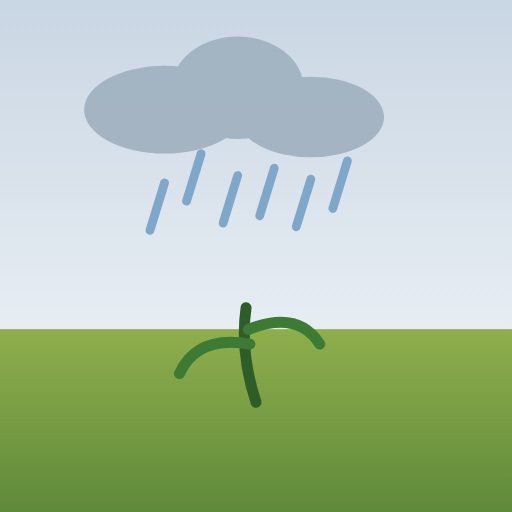
t = 0.00 s
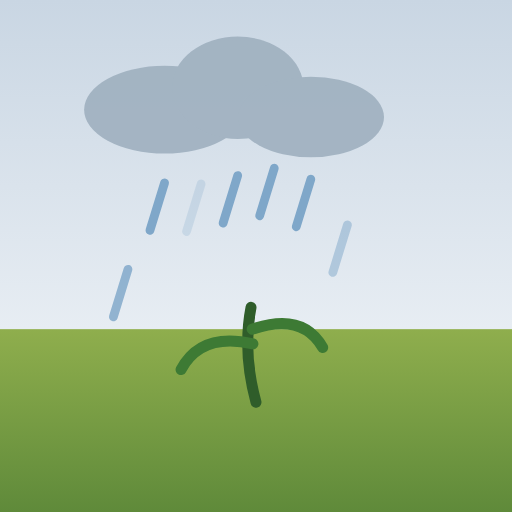
t = 0.45 s
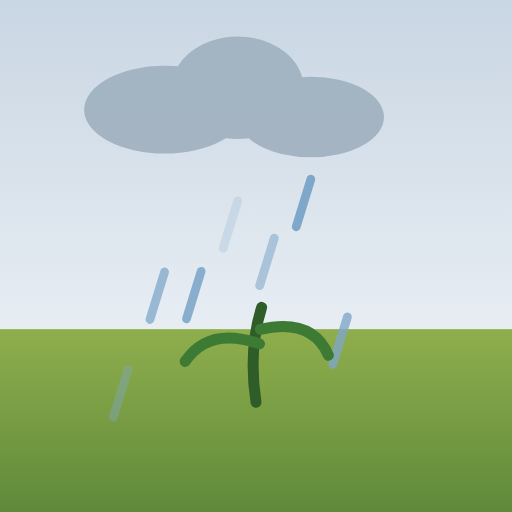
t = 0.88 s
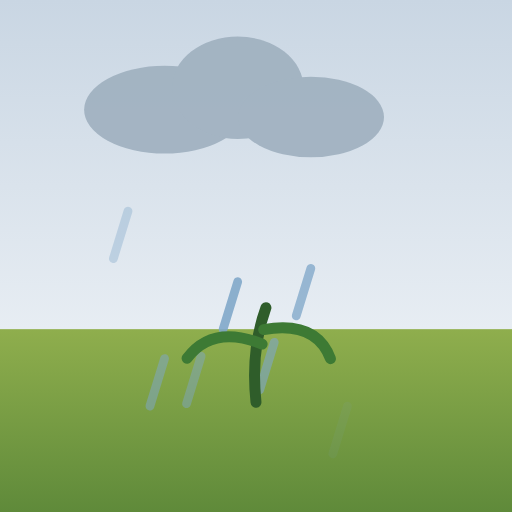
t = 1.30 s
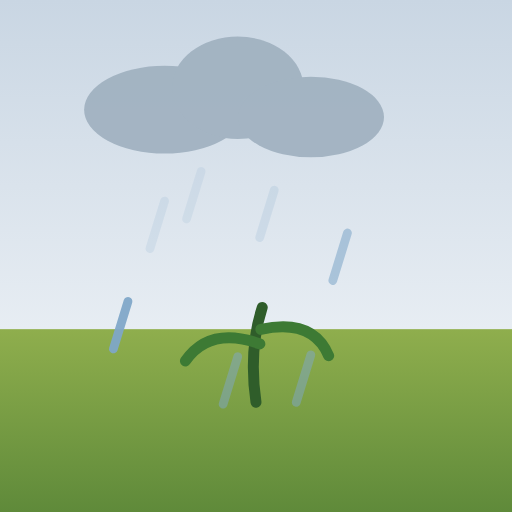
t = 1.69 s
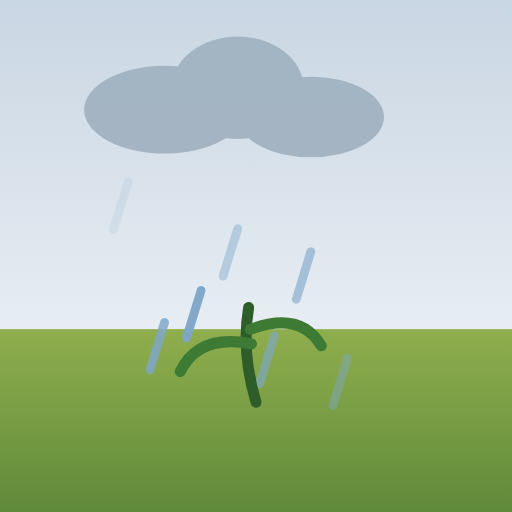
t = 2.28 s

The animated SVG that drew these frames (rendered in a browser with its animation timeline set to each time). Animation: 15 SMIL elements (animate=7,animateTransform=8); one cycle of 2.60 s, repeats indefinitely.

<svg xmlns="http://www.w3.org/2000/svg" viewBox="0 0 140 140" width="140" height="140">
  <defs>
    <linearGradient id="sky" x1="0" y1="0" x2="0" y2="1">
      <stop offset="0%" stop-color="#c9d6e3"/>
      <stop offset="100%" stop-color="#e7edf3"/>
    </linearGradient>
    <linearGradient id="grnd" x1="0" y1="0" x2="0" y2="1">
      <stop offset="0%" stop-color="#8fae4d"/>
      <stop offset="100%" stop-color="#5f8a3a"/>
    </linearGradient>
  </defs>
  <rect x="0" y="0" width="140" height="90" fill="url(#sky)"/>
  <rect x="0" y="90" width="140" height="50" fill="url(#grnd)"/>

  <!-- cloud -->
  <g fill="#9fb0bf" opacity="0.9">
    <ellipse cx="45" cy="30" rx="22" ry="12"/>
    <ellipse cx="65" cy="24" rx="18" ry="14"/>
    <ellipse cx="85" cy="32" rx="20" ry="11"/>
  </g>

  <!-- raindrops -->
  <g stroke="#7fa7c9" stroke-width="2.4" stroke-linecap="round">
    <line x1="35" y1="45" x2="31" y2="58">
      <animateTransform attributeName="transform" type="translate" values="0,0;0,70" dur="1.1s" begin="0s" repeatCount="indefinite"/>
      <animate attributeName="opacity" values="0;1;0" dur="1.1s" begin="0s" repeatCount="indefinite"/>
    </line>
    <line x1="55" y1="42" x2="51" y2="55">
      <animateTransform attributeName="transform" type="translate" values="0,0;0,72" dur="1.3s" begin="0.3s" repeatCount="indefinite"/>
      <animate attributeName="opacity" values="0;1;0" dur="1.3s" begin="0.3s" repeatCount="indefinite"/>
    </line>
    <line x1="75" y1="46" x2="71" y2="59">
      <animateTransform attributeName="transform" type="translate" values="0,0;0,68" dur="1.0s" begin="0.6s" repeatCount="indefinite"/>
      <animate attributeName="opacity" values="0;1;0" dur="1.0s" begin="0.6s" repeatCount="indefinite"/>
    </line>
    <line x1="95" y1="44" x2="91" y2="57">
      <animateTransform attributeName="transform" type="translate" values="0,0;0,70" dur="1.2s" begin="0.15s" repeatCount="indefinite"/>
      <animate attributeName="opacity" values="0;1;0" dur="1.2s" begin="0.15s" repeatCount="indefinite"/>
    </line>
    <line x1="45" y1="50" x2="41" y2="63">
      <animateTransform attributeName="transform" type="translate" values="0,0;0,65" dur="1.15s" begin="0.45s" repeatCount="indefinite"/>
      <animate attributeName="opacity" values="0;1;0" dur="1.15s" begin="0.45s" repeatCount="indefinite"/>
    </line>
    <line x1="65" y1="48" x2="61" y2="61">
      <animateTransform attributeName="transform" type="translate" values="0,0;0,66" dur="1.25s" begin="0.75s" repeatCount="indefinite"/>
      <animate attributeName="opacity" values="0;1;0" dur="1.25s" begin="0.75s" repeatCount="indefinite"/>
    </line>
    <line x1="85" y1="49" x2="81" y2="62">
      <animateTransform attributeName="transform" type="translate" values="0,0;0,64" dur="1.05s" begin="0.9s" repeatCount="indefinite"/>
      <animate attributeName="opacity" values="0;1;0" dur="1.05s" begin="0.9s" repeatCount="indefinite"/>
    </line>
  </g>

  <!-- swaying seedling -->
  <g transform="translate(70,110)">
    <g>
      <animateTransform attributeName="transform" type="rotate" values="-6 0 0;6 0 0;-6 0 0" keyTimes="0;0.5;1" calcMode="spline" keySplines="0.42 0 0.58 1;0.42 0 0.58 1" dur="2.6s" repeatCount="indefinite"/>
      <path d="M0,0 Q-3,-14 0,-26" stroke="#2f5d2a" stroke-width="3" fill="none" stroke-linecap="round"/>
      <path d="M0,-16 Q-14,-20 -20,-10" stroke="#3d7a34" stroke-width="3" fill="none" stroke-linecap="round"/>
      <path d="M0,-20 Q14,-24 19,-14" stroke="#3d7a34" stroke-width="3" fill="none" stroke-linecap="round"/>
    </g>
  </g>
</svg>
